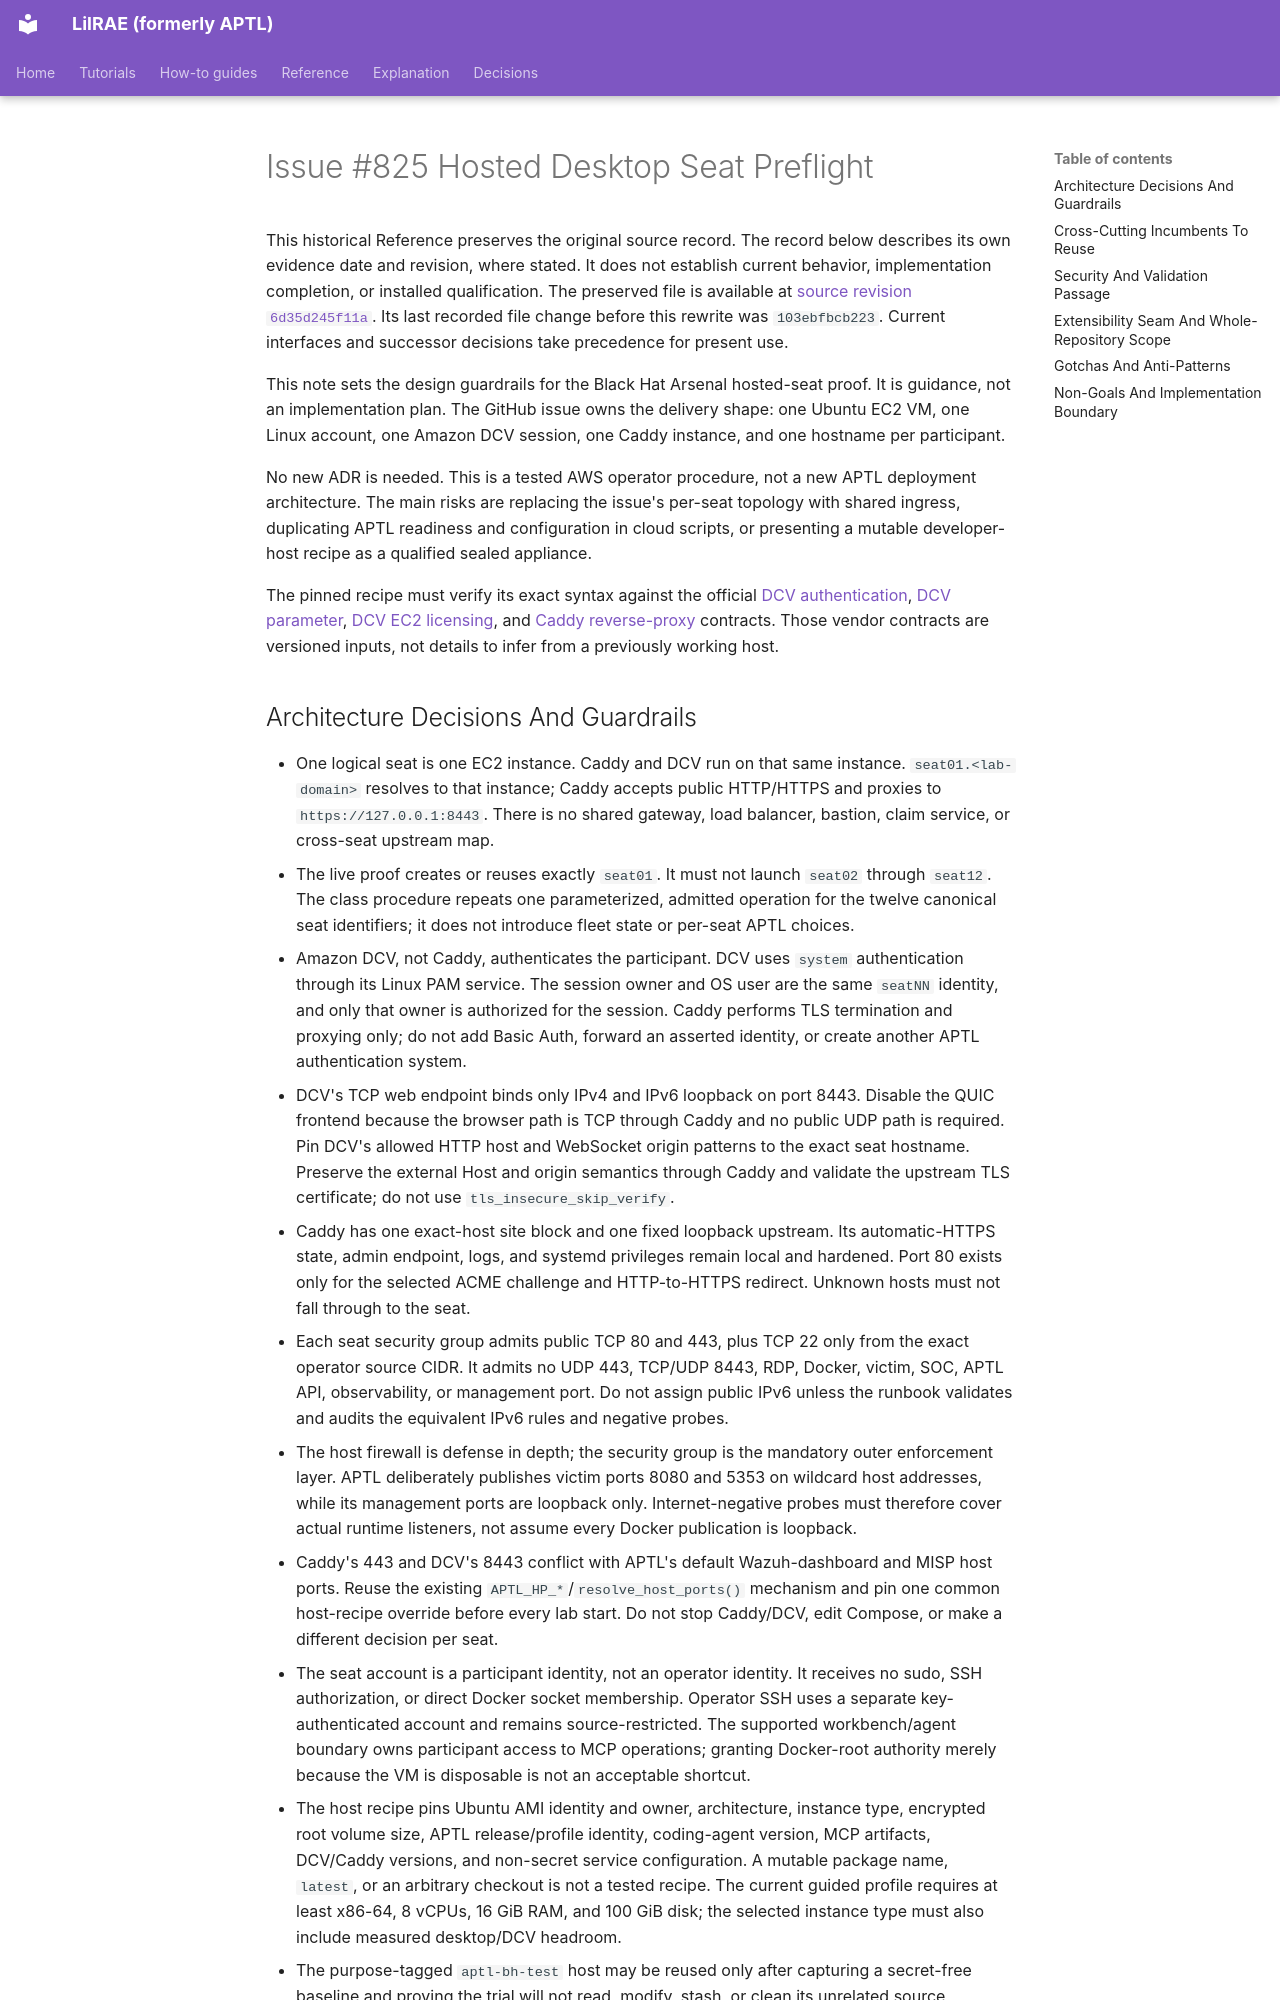

repository: OpenRAE/lilrae · page: architecture/issue-825-hosted-backup-seat-preflight/index.html · generator: mkdocs

# Issue #825 Hosted Desktop Seat Preflight

This historical Reference preserves the original source record.
The record below describes its own evidence date and revision, where stated.
It does not establish current behavior, implementation completion, or installed qualification.
The preserved file is available at [source revision `6d35d245f11a`](https://github.com/OpenRAE/lilrae/blob/6d35d245f11a7fffcaac1645cd25ccfafbad4599/docs/architecture/issue-825-hosted-backup-seat-preflight.md).
Its last recorded file change before this rewrite was `103ebfbcb223`.
Current interfaces and successor decisions take precedence for present use.


This note sets the design guardrails for the Black Hat Arsenal hosted-seat
proof. It is guidance, not an implementation plan. The GitHub issue owns the
delivery shape: one Ubuntu EC2 VM, one Linux account, one Amazon DCV session,
one Caddy instance, and one hostname per participant.

No new ADR is needed. This is a tested AWS operator procedure, not a new APTL
deployment architecture. The main risks are replacing the issue's per-seat
topology with shared ingress, duplicating APTL readiness and configuration in
cloud scripts, or presenting a mutable developer-host recipe as a qualified
sealed appliance.

The pinned recipe must verify its exact syntax against the official
[DCV authentication](https://docs.aws.amazon.com/dcv/latest/adminguide/security-authentication.html),
[DCV parameter](https://docs.aws.amazon.com/dcv/latest/adminguide/config-param-ref.html),
[DCV EC2 licensing](https://docs.aws.amazon.com/dcv/latest/adminguide/setting-up-license.html),
and [Caddy reverse-proxy](https://caddyserver.com/docs/caddyfile/directives/reverse_proxy)
contracts. Those vendor contracts are versioned inputs, not details to infer
from a previously working host.
